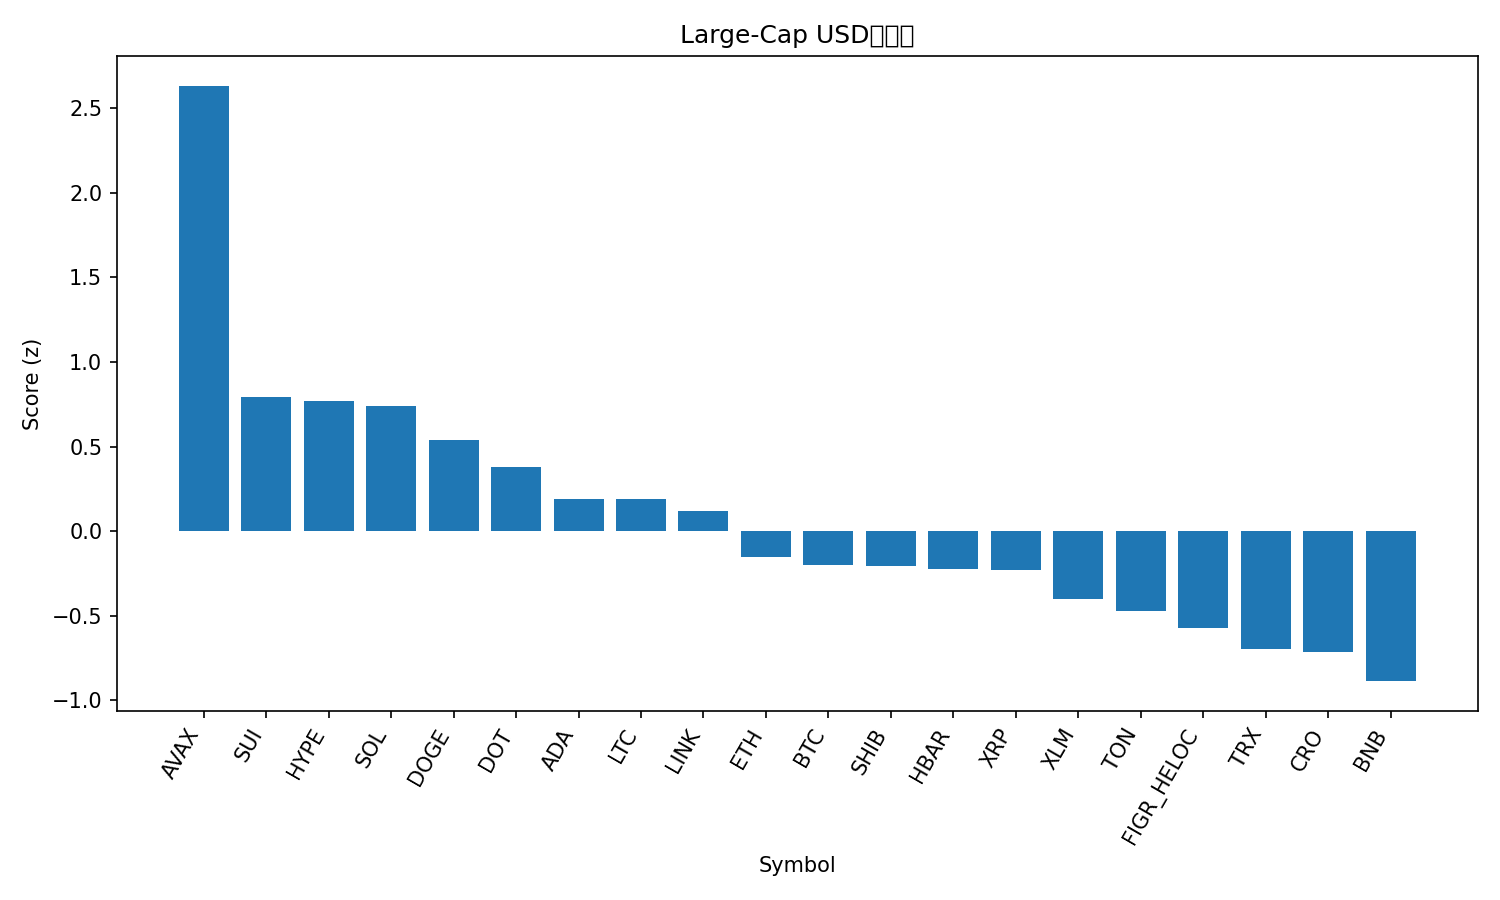

Values plotted in this chart, from the file beside it:
rank, name, symbol, price, pct_1h, pct_24h, pct_7d, pct_1h_vs_btc, pct_24h_vs_btc, pct_7d_vs_btc, market_cap_rank, market_cap, volume_usd, score
1, Avalanche, AVAX, 28.56, 0.721, 10.95, 12.6, 0.8646, 8.177, 11.12, 21, 12090799045, 1458071808, 2.633
2, Sui, SUI, 3.61, 0.2397, 5.131, 6.392, 0.3832, 2.357, 4.914, 18, 12874150184, 1125036398, 0.7943
3, Hyperliquid, HYPE, 55.05, -0.1922, 5.275, 19.67, -0.0486, 2.501, 18.19, 15, 14905175830, 613133742, 0.768
4, Solana, SOL, 223.7, 0.1614, 5.412, 5.529, 0.305, 2.637, 4.051, 6, 121263605666, 9551675739, 0.7428
5, Dogecoin, DOGE, 0.2445, 0.2406, 2.738, 11.66, 0.3842, -0.0363, 10.18, 9, 36885469397, 2640246511, 0.541
6, Polkadot, DOT, 4.17, 0.181, 2.87, 8.363, 0.3245, 0.09506, 6.884, 34, 6349239689, 326413690, 0.3778
7, Cardano, ADA, 0.8885, -0.08142, 3.855, 6.552, 0.06217, 1.081, 5.073, 10, 32419017222, 1516197718, 0.1922
8, Litecoin, LTC, 114.5, 0.2021, 3.041, 1.207, 0.3456, 0.2666, -0.271, 27, 8736043413, 450389452, 0.19
9, Chainlink, LINK, 23.7, 0.1075, 3.5, -0.06299, 0.2511, 0.7254, -1.541, 13, 16056722681, 828466344, 0.1208
10, Ethereum, ETH, 4411, -0.05187, 3.017, -1.299, 0.09171, 0.2423, -2.778, 2, 532381302225, 24516504982, -0.1524
11, Bitcoin, BTC, 113897, -0.1436, 2.775, 1.478, 0.0, 0.0, 0.0, 1, 2269002772008, 50127796451, -0.1987
12, Shiba Inu, SHIB, 1.307e-05, -0.1343, 2.445, 4.361, 0.009266, -0.3293, 2.883, 31, 7697697054, 219605942, -0.2048
13, Hedera, HBAR, 0.2339, -0.3842, 3.831, 4.991, -0.2407, 1.056, 3.513, 25, 9910458485, 207665584, -0.2221
14, XRP, XRP, 3.0, -0.1198, 2.145, 4.474, 0.02376, -0.6297, 2.995, 3, 179021937102, 4328298103, -0.2301
15, Stellar, XLM, 0.3826, -0.3937, 3.073, 4.17, -0.2501, 0.2981, 2.692, 20, 12144250026, 210007399, -0.3997
16, Toncoin, TON, 3.13, -0.0776, 1.744, -1.738, 0.06598, -1.03, -3.217, 29, 8041205684, 166856282, -0.4749
17, Figure Heloc, FIGR_HELOC, 0.9976, 0.06025, 0.1636, -0.7917, 0.2038, -2.611, -2.27, 19, 12321666725, 28555617, -0.5709
18, TRON, TRX, 0.3386, -0.2135, 1.207, -0.702, -0.06995, -1.568, -2.18, 11, 32061850159, 599428013, -0.6958
19, Cronos, CRO, 0.256, -0.1038, 1.603, -7.089, 0.03974, -1.172, -8.568, 28, 8607473077, 109513418, -0.7142
20, BNB, BNB, 896, -0.7542, 2.736, 3.971, -0.6106, -0.0391, 2.492, 5, 124706628913, 1528878630, -0.8865
21, Bitcoin Cash, BCH, 580.6, -0.8978, 0.6883, -3.03, -0.7542, -2.087, -4.508, 23, 11579270800, 308386805, -1.67
